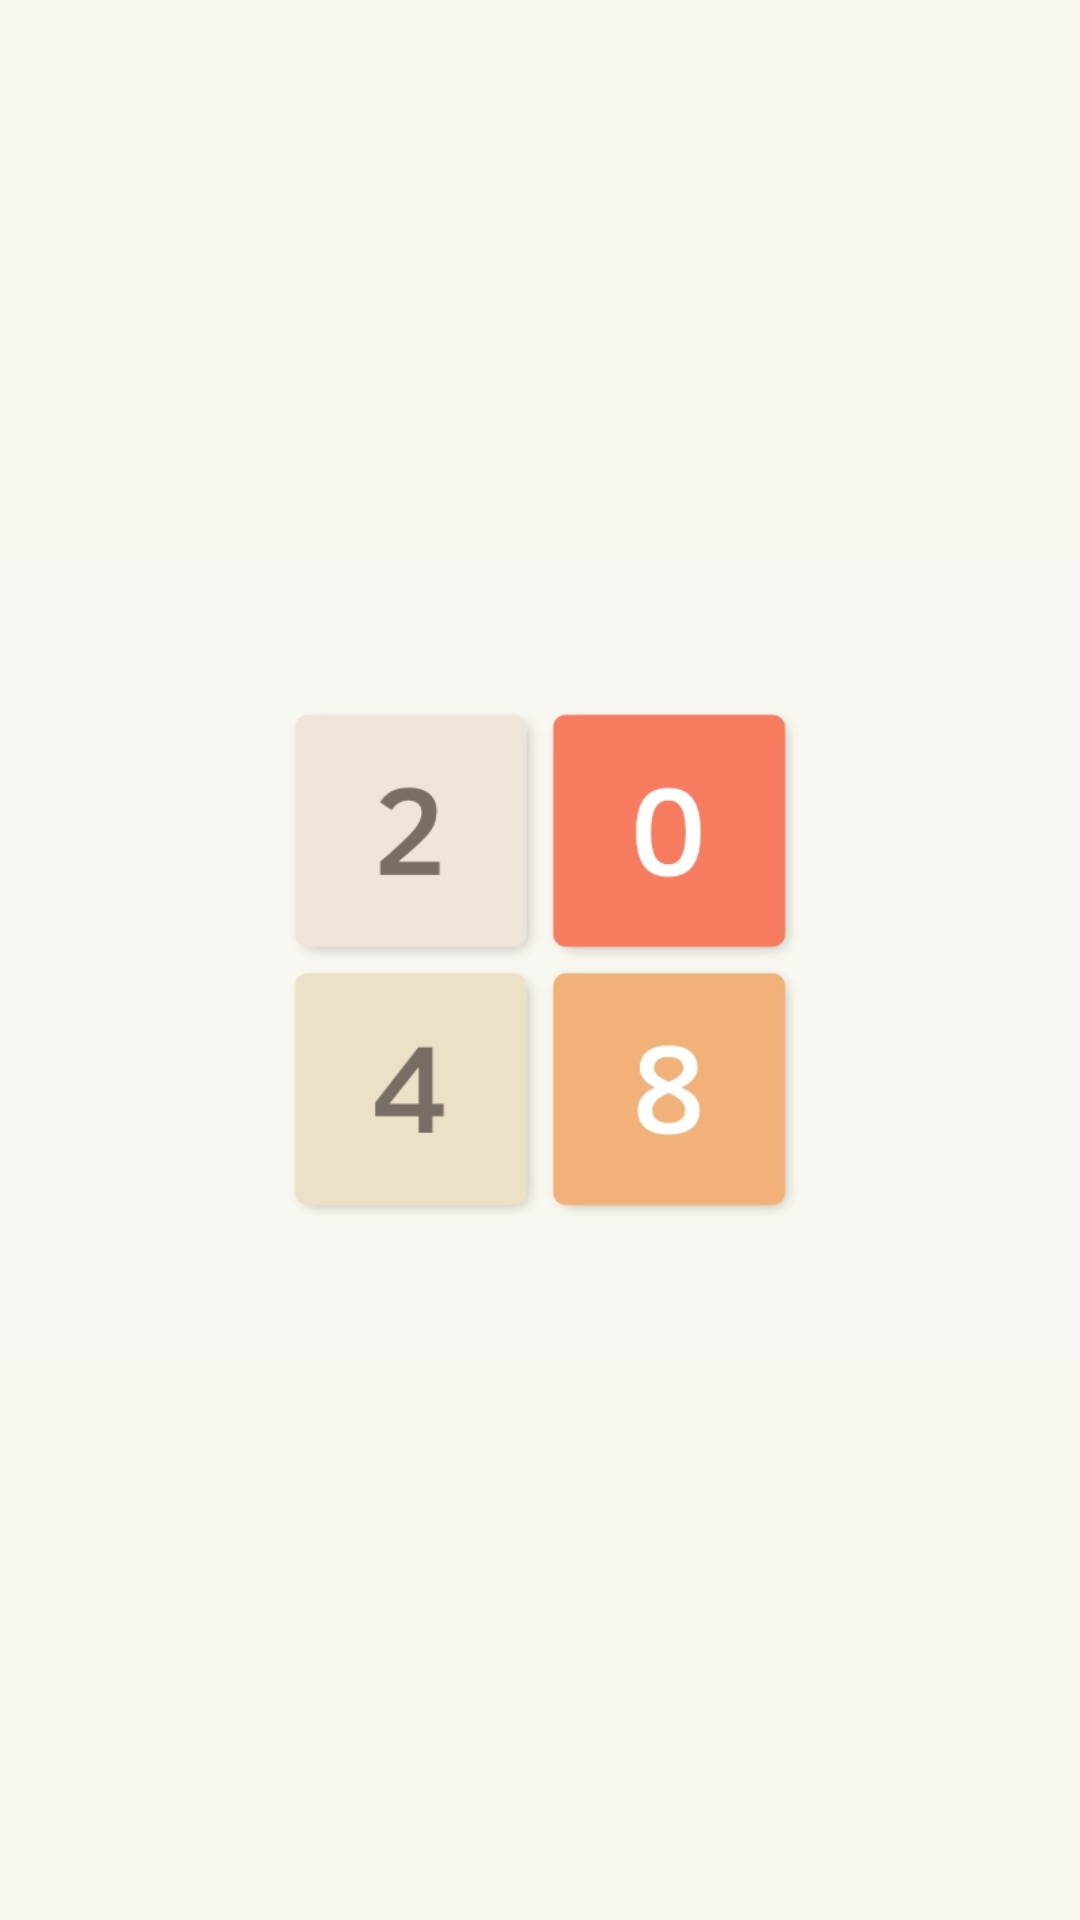

Android layout source for this screen:
<!-- AndroidManifest.xml: application theme Theme.Game2048ByOlmos -->
<!-- res/layout/screen_splash.xml -->
<?xml version="1.0" encoding="utf-8"?>
<androidx.constraintlayout.widget.ConstraintLayout xmlns:android="http://schemas.android.com/apk/res/android"
    xmlns:tools="http://schemas.android.com/tools"
    android:layout_width="match_parent"
    android:layout_height="match_parent"
    xmlns:app="http://schemas.android.com/apk/res-auto"
    android:background="@color/white"
    tools:context=".mvp.views.SplashScreen">

    <ImageView
        android:id="@+id/image"
        android:layout_width="wrap_content"
        android:layout_height="wrap_content"
        android:layout_gravity="center"
        android:adjustViewBounds="true"
        android:src="@drawable/img_splash"
        app:layout_constraintBottom_toBottomOf="parent"
        app:layout_constraintEnd_toEndOf="parent"
        app:layout_constraintStart_toStartOf="parent"
        app:layout_constraintTop_toTopOf="parent" />

</androidx.constraintlayout.widget.ConstraintLayout>
<!-- resources referenced by this layout -->
<resources>
  <color name="white">#F8F8F0</color>
  <!-- drawable img_splash: webp bitmap (drawable, 7698 bytes) -->
  <style name="Theme.Game2048ByOlmos" parent="Theme.MaterialComponents.DayNight.NoActionBar">
          
          <item name="colorPrimary">@color/purple_500</item>
          <item name="colorPrimaryVariant">@color/purple_700</item>
          <item name="colorOnPrimary">@color/white</item>
          
          <item name="colorSecondary">@color/teal_200</item>
          <item name="colorSecondaryVariant">@color/teal_700</item>
          <item name="colorOnSecondary">@color/black</item>
          
          <item name="android:statusBarColor" tools:targetApi="l">@color/darkBrown</item>
          
          <item name="fontFamily">@font/font_clear_sans</item>
      </style>
  <color name="purple_500">#FF6200EE</color>
  <color name="purple_700">#FF3700B3</color>
  <color name="teal_200">#FF03DAC5</color>
  <color name="teal_700">#FF018786</color>
  <color name="black">#FF000000</color>
  <color name="darkBrown">#756D62</color>
</resources>
